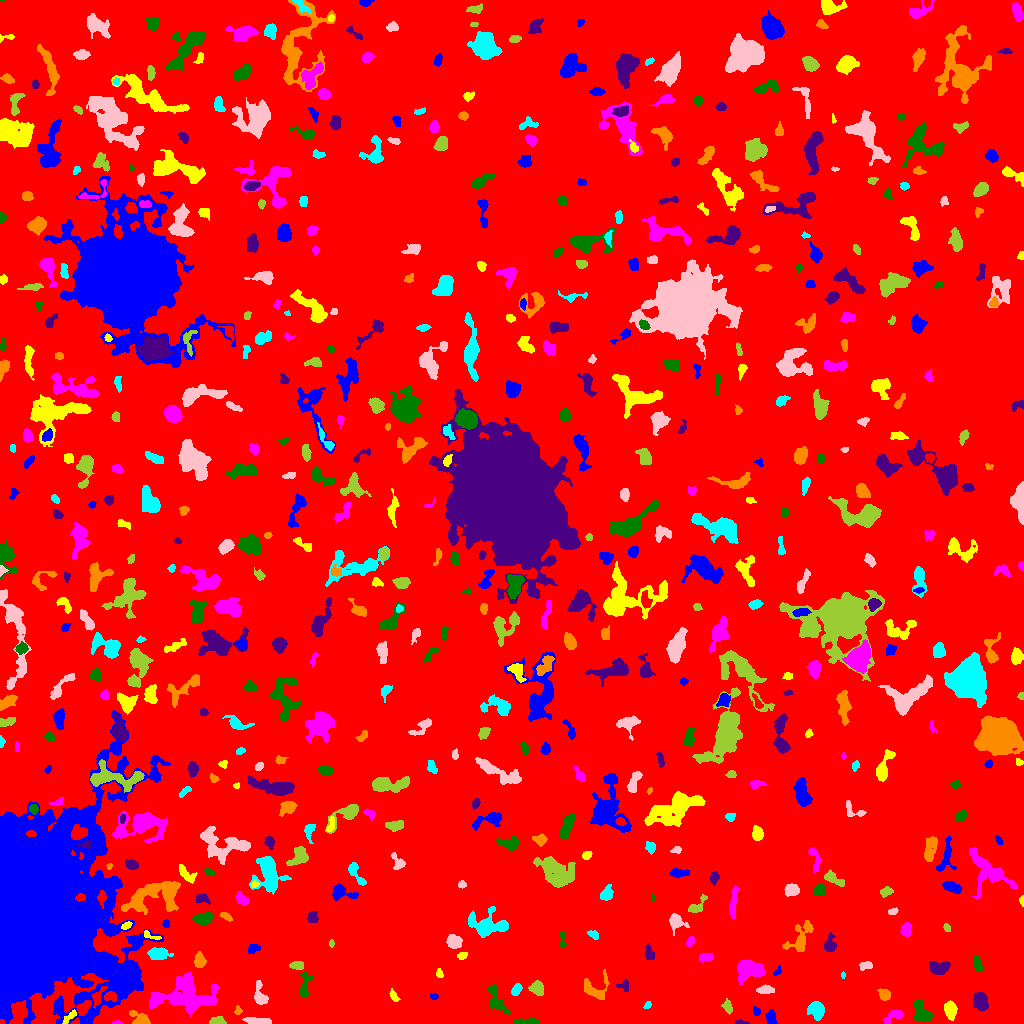

The file beside this chart, header and first rows:
ID, X, Y, A, B, theta, total_flux, mu_max, mu_median, mu_mean, R_fwhm, R_e, R10, R90, x_start, x_end, y_start, y_end, area, greylevel
0, 503.3, 524, 295.9, 290.3, -0.6051, 1777132, 13.0, 2.0, 2.103, 63.58, 239.8, 92.14, 390, 0, 1023, 0, 1023, 845186, 2.103
1, 771.2, 5.426, 3.61, 2.117, -1.497, 465.0, 7.0, 3.0, 3.496, 4.442, 3.385, 1.382, 5.441, 765, 777, 0, 14, 133, 8.496
2, 69.14, 6.414, 4.907, 1.651, 0.7297, 239.0, 4.0, 2.0, 2.366, 4.951, 3.338, 1.262, 4.918, 62, 76, 0, 14, 101, 9.366
3, 117.1, 0.8, 2.282, 0.8499, 0.0586, 45.0, 3.0, 1.0, 1.286, 2.034, 1.596, 0.5642, 2.646, 112, 122, 0, 3, 35, 7.286
4, 527.2, 1.612, 6.94, 1.448, 0.02141, 387.0, 7.0, 3.0, 2.888, 3.7, 3.432, 1.262, 5.528, 513, 539, 0, 6, 134, 7.888
5, 740.4, 1.059, 3.318, 1.023, -0.04809, 136.0, 6.0, 2.0, 2.615, 2.706, 2.111, 0.7979, 3.432, 735, 749, 0, 4, 52, 7.615
6, 141.2, 4.757, 4.804, 2.553, -0.5451, 621.0, 10.0, 2.5, 3.201, 4.37, 3.7, 1.382, 6.077, 129, 150, 0, 13, 194, 9.201
7, 816.3, 14.16, 4.169, 3.65, -0.9121, 932.0, 8.0, 4.0, 3.669, 6.457, 4.853, 1.954, 7.548, 807, 824, 3, 22, 254, 8.669
8, 258.8, 1.914, 6.559, 1.515, -0.069, 918.0, 16.0, 5.0, 5.368, 3.909, 3.7, 1.382, 6.077, 242, 271, 0, 6, 171, 10.37
9, 218.3, 2.06, 3.782, 1.799, -0.004213, 418.0, 9.0, 3.0, 3.766, 3.241, 2.932, 1.128, 4.918, 209, 226, 0, 7, 111, 9.766
10, 636.7, 8.435, 8.116, 5.106, -0.07964, 818.0, 7.0, 2.0, 2.613, 5.14, 5.323, 2.034, 8.463, 619, 652, 0, 24, 313, 7.613
11, 756.4, 12.46, 2.29, 1.79, -1.255, 138.0, 4.0, 2.0, 2.19, 3.785, 2.523, 0.9772, 3.909, 753, 760, 8, 17, 63, 8.19
12, 950.2, 13.7, 4.067, 2.742, -1.396, 741.0, 8.0, 4.0, 3.705, 5.67, 4.297, 1.784, 6.723, 944, 957, 3, 23, 200, 8.705
13, 893.2, 7.606, 5.42, 2.348, 0.444, 373.0, 6.0, 2.0, 2.274, 3.989, 3.868, 1.382, 6.283, 883, 903, 0, 13, 164, 7.274
14, 921.5, 9.612, 5.512, 3.601, -0.9927, 962.0, 8.0, 3.0, 3.295, 6.103, 5.015, 1.954, 8.078, 913, 932, 2, 23, 292, 8.295
15, 980.6, 21.94, 4.206, 3.053, -1.336, 1303, 13.0, 4.0, 5.212, 5.352, 4.549, 1.784, 7.313, 973, 988, 12, 31, 250, 10.21
16, 237.7, 12.36, 1.971, 1.604, 1.285, 138.0, 6.0, 2.0, 2.464, 2.585, 2.034, 0.7979, 3.613, 234, 242, 9, 18, 56, 7.464
17, 647.7, 18.1, 2.099, 1.354, 0.8095, 115.0, 5.0, 2.0, 2.255, 2.764, 2.111, 0.7979, 3.29, 643, 651, 15, 22, 51, 10.25
18, 259.9, 28.03, 6.341, 2.835, -1.343, 912.0, 10.0, 4.0, 4.406, 5.441, 4.549, 1.693, 7.069, 254, 268, 19, 43, 207, 8.406
19, 727.9, 16.06, 3.348, 2.046, -1.267, 261.0, 8.0, 2.0, 2.351, 2.459, 3.09, 0.9772, 5.14, 721, 732, 9, 25, 111, 7.351
20, 97.68, 26.73, 5.688, 2.223, 1.076, 405.0, 6.0, 3.0, 2.812, 5.109, 3.827, 1.493, 5.917, 92, 107, 15, 37, 144, 11.81
21, 433.8, 26.75, 1.952, 1.248, -0.1994, 48.0, 2.0, 1.0, 0.96, 3.29, 1.871, 0.7979, 3.038, 430, 438, 24, 30, 50, 6.96
22, 393.8, 27.15, 2.885, 1.531, -0.99, 116.0, 3.0, 1.0, 1.381, 3.613, 2.585, 0.9772, 3.949, 389, 400, 22, 35, 84, 9.381
23, 185.7, 27.39, 16.41, 8.335, 0.02177, 5264, 10.0, 4.0, 4.129, 12.33, 11.56, 4.442, 17.81, 149, 219, 6, 51, 1275, 8.129
24, 496.7, 24, 9.286, 3.109, -1.115, 703.0, 6.0, 2.0, 2.529, 6.103, 5.232, 1.954, 8.195, 488, 510, 9, 39, 278, 7.529
25, 624.1, 37.97, 3.074, 2.924, 0.09769, 95.0, 3.0, 1.0, 0.9896, 2.394, 2.932, 0.9772, 4.549, 616, 628, 32, 44, 96, 6.99
26, 884.2, 28.73, 2.976, 2.389, -0.684, 423.0, 8.0, 3.0, 3.305, 3.909, 3.338, 1.262, 5.293, 877, 890, 23, 35, 128, 8.305
27, 516.2, 33.85, 3.029, 1.955, 1.039, 385.0, 8.0, 3.0, 3.565, 4.068, 3.141, 1.262, 4.918, 511, 522, 28, 40, 108, 9.565
28, 765.3, 33.69, 3.99, 1.866, 0.04587, 391.0, 6.0, 2.0, 2.918, 4.583, 3.432, 1.382, 5.499, 756, 774, 30, 39, 134, 7.918
29, 537, 35.15, 3.404, 2.998, -0.516, 662.0, 8.0, 3.0, 3.74, 5.109, 3.989, 1.596, 6.333, 528, 543, 28, 43, 177, 8.74
30, 354.3, 33.95, 10.31, 5.328, -0.7748, 1732, 10.0, 3.0, 3.798, 6.482, 6.58, 2.459, 10.73, 341, 373, 17, 47, 456, 7.798
31, 33.43, 112, 36.89, 27.18, 1.484, 742952, 230.0, 13.0, 32.58, 23.51, 28.11, 10.46, 59.7, 0, 170, 0, 313, 22805, 35.58
32, 439, 49.62, 1.972, 1.597, -1.326, 94.0, 4.0, 1.0, 1.567, 3.038, 2.111, 0.7979, 3.478, 436, 443, 46, 55, 60, 8.567
33, 750, 54.18, 6.761, 4.308, -0.02238, 1913, 10.0, 4.0, 4.105, 7.979, 6.383, 2.706, 10.11, 737, 765, 39, 63, 466, 9.105
34, 304.6, 37.99, 6.82, 2.411, 1.438, 520.0, 7.0, 2.0, 2.653, 3.989, 4.297, 1.596, 6.77, 299, 312, 27, 51, 196, 7.653
35, 937.6, 55.94, 4.988, 3, -0.002, 745.0, 9.0, 3.0, 3.104, 4.442, 4.478, 1.693, 7.421, 929, 950, 49, 62, 240, 8.104
36, 593.3, 34.99, 7.289, 5.974, -0.08685, 719.0, 6.0, 2.0, 2.319, 5.863, 5.232, 1.954, 8.686, 584, 609, 24, 54, 310, 7.319
37, 843.2, 48.25, 1.576, 0.9358, 1.495, 56.0, 5.0, 2.0, 1.867, 1.693, 1.493, 0.5642, 2.459, 841, 845, 45, 52, 30, 7.867
38, 865.9, 57.95, 3.228, 1.962, 0.1795, 261.0, 5.0, 3.0, 2.584, 4.107, 3.09, 1.262, 4.72, 859, 872, 53, 62, 101, 7.584
39, 297.7, 58.1, 3.229, 1.915, 0.01133, 408.0, 9.0, 3.0, 3.643, 3.385, 3.038, 1.128, 4.886, 289, 303, 54, 62, 112, 10.64
40, 496.1, 58.89, 4.746, 2.686, 0.2025, 521.0, 6.0, 3.0, 2.672, 5.642, 4.297, 1.596, 6.723, 484, 504, 53, 66, 195, 7.672
41, 777.1, 51.5, 2.605, 1.202, 0.8383, 68.0, 3.0, 1.0, 1.214, 2.706, 2.111, 0.7979, 3.29, 773, 781, 48, 58, 56, 7.214
42, 462.1, 67.95, 2.16, 1.477, 0.663, 80.0, 3.0, 1.0, 1.127, 2.821, 2.185, 0.7979, 3.478, 457, 467, 64, 71, 71, 7.127
43, 705.5, 66.27, 3.661, 1.857, 0.07866, 339.0, 6.0, 3.0, 2.922, 4.583, 3.338, 1.262, 5.109, 699, 713, 61, 70, 116, 7.922
44, 977.4, 59.8, 3.85, 2.049, -1.233, 261.0, 5.0, 2.0, 2.105, 3.29, 3.568, 1.382, 5.528, 973, 983, 53, 68, 124, 7.105
45, 649.6, 68.83, 3.245, 1.816, -1.279, 116.0, 2.0, 1.0, 0.9831, 4.853, 2.985, 1.262, 4.442, 645, 654, 64, 80, 118, 6.983
46, 199.7, 62.79, 3.313, 2.423, -1.459, 572.0, 11.0, 3.0, 3.714, 3.432, 3.568, 1.382, 5.809, 194, 206, 56, 72, 154, 8.714
47, 157.8, 69.38, 5.055, 2.927, 0.01961, 728.0, 6.0, 3.0, 3.085, 6.84, 4.853, 1.954, 7.399, 147, 173, 64, 76, 236, 8.085
48, 453.9, 81.44, 3.383, 3.063, -0.4255, 1103, 12.0, 6.0, 5.775, 5.585, 4.146, 1.693, 6.408, 446, 462, 75, 89, 191, 10.77
49, 331.4, 79.77, 1.903, 1.176, -1.532, 107.0, 5.0, 2.5, 2.675, 2.523, 1.871, 0.7979, 3.038, 329, 334, 76, 84, 40, 7.675
50, 892.5, 82.82, 2.69, 1.501, -1.503, 77.0, 3.0, 1.0, 1.571, 2.764, 2.185, 0.7979, 3.432, 889, 895, 73, 87, 49, 7.571
51, 253.4, 75.04, 3.095, 2.12, 0.3495, 297.0, 6.0, 3.0, 2.912, 4.37, 3.241, 1.262, 4.918, 248, 260, 70, 79, 102, 7.912
52, 149.6, 88.19, 5.355, 1.535, -0.3437, 185.0, 5.0, 2.0, 2.202, 2.877, 2.821, 0.9772, 4.514, 144, 161, 84, 93, 84, 10.2
53, 689.8, 81.54, 2.421, 1.428, 0.9967, 99.0, 4.0, 1.0, 1.356, 3.038, 2.257, 0.7979, 3.742, 686, 694, 77, 87, 73, 8.356
54, 562.3, 84.13, 5.005, 1.66, -1.568, 168.0, 3.0, 2.0, 1.768, 4.297, 3.241, 1.262, 4.951, 559, 566, 76, 92, 95, 6.768
55, 829.9, 78.59, 3.733, 2.667, 1.516, 553.0, 11.0, 3.0, 3.372, 3.141, 3.478, 1.262, 5.997, 824, 836, 72, 91, 164, 8.372
56, 800.5, 84.84, 9.491, 4.578, 1.007, 1500, 11.0, 3.0, 3.958, 5.109, 5.971, 2.185, 9.739, 782, 813, 72, 103, 379, 7.958
57, 593.7, 88.78, 3.018, 1.801, -0.5453, 160.0, 4.0, 2.0, 1.905, 4.068, 2.932, 0.9772, 4.583, 587, 598, 84, 93, 84, 6.905
58, 675.9, 101.7, 4.134, 3.351, -0.5744, 663.0, 8.0, 3.0, 3.203, 4.983, 4.068, 1.693, 6.604, 669, 689, 88, 110, 207, 8.203
59, 946.9, 95.7, 2.182, 1.523, -1.126, 83.0, 3.0, 1.0, 1.482, 2.932, 2.326, 0.7979, 3.613, 943, 950, 92, 100, 56, 8.482
... 595 more rows
